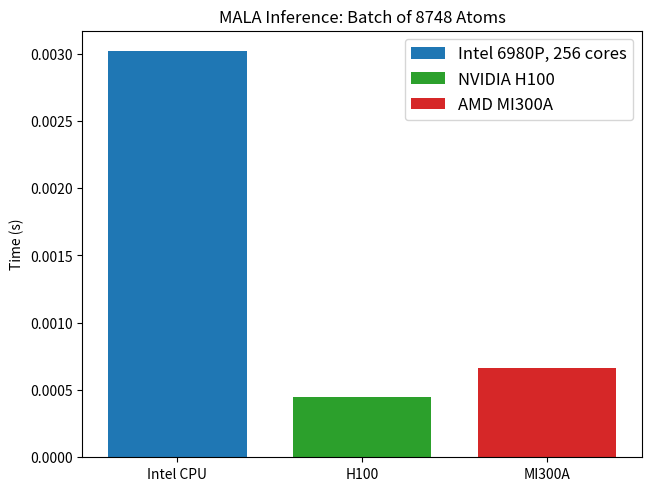

This chart was generated by the following Python code:
#!/usr/bin/env python3

import matplotlib
import matplotlib.pyplot as plt
import csv
import numpy as np

timesLabeled = {
    'Intel 6980P, 256 cores': 0.00301932,
    'NVIDIA H100':            0.000450005,
    'AMD MI300A':             0.000663804
}

x = 0
width = 0.15  # the width of the bars
multiplier = 0

fig, ax = plt.subplots(layout='constrained')

colors = ['tab:blue', 'tab:green', 'tab:red']

for attribute, measurement in timesLabeled.items():
    offset = 0.2 * multiplier
    ax.bar([x + offset], [measurement], width, label=attribute, color=colors[multiplier])
    multiplier += 1

# Add some text for labels, title and custom x-axis tick labels, etc.
ax.set_ylabel('Time (s)')
ax.set_title('MALA Inference: Batch of 8748 Atoms')
ax.set_xticks([0 + 0.2 * i for i in range(3)], ['Intel CPU', 'H100', 'MI300A'])
ax.legend(loc='upper right', ncols=1, fontsize='large')
#plt.xticks(rotation=45)
#ax.set_ylim(0, 250)

plt.savefig('mala.png', dpi=400)

